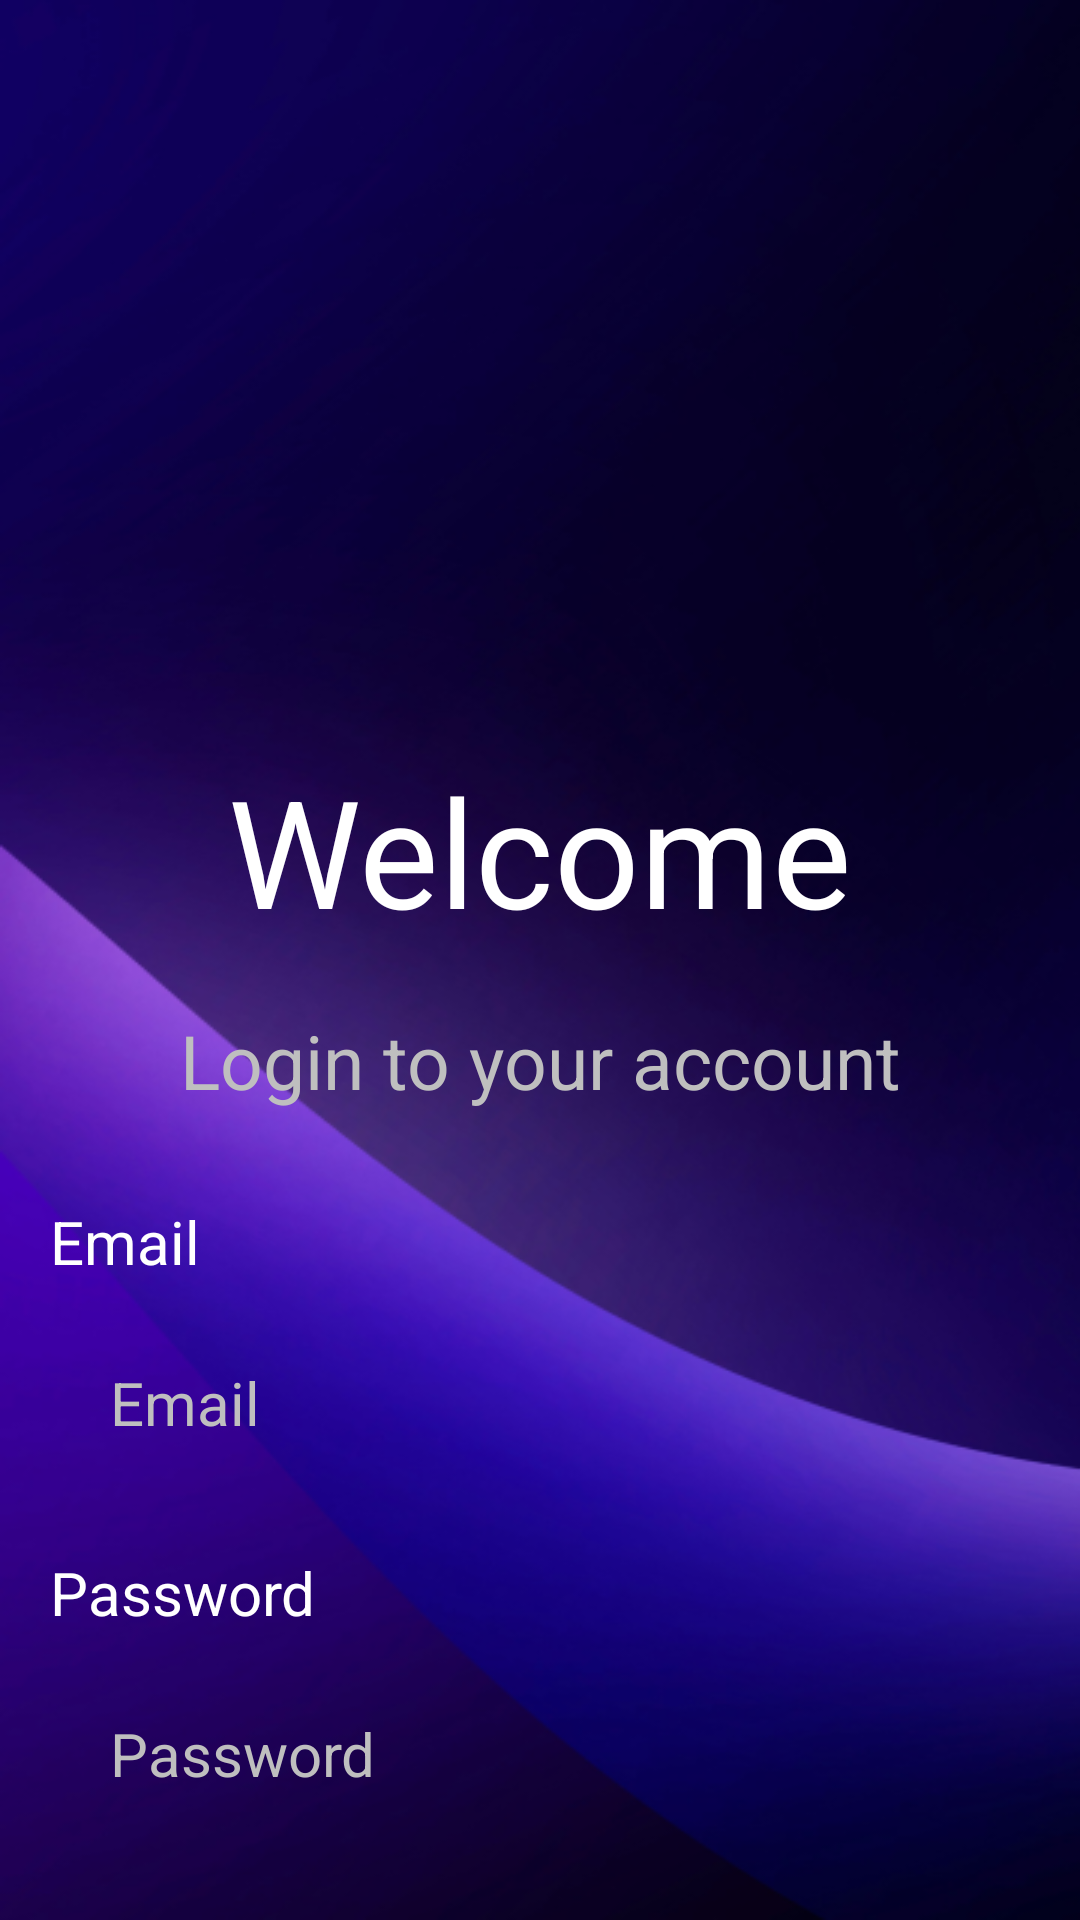

The Android layout XML behind this screen, and the referenced resources:
<!-- AndroidManifest.xml: application theme Theme.WikiGames -->
<!-- res/layout/activity_main.xml -->
<?xml version="1.0" encoding="utf-8"?>
<androidx.constraintlayout.widget.ConstraintLayout xmlns:android="http://schemas.android.com/apk/res/android"
    xmlns:app="http://schemas.android.com/apk/res-auto"
    xmlns:tools="http://schemas.android.com/tools"
    android:layout_width="match_parent"
    android:layout_height="match_parent"
    tools:context=".MainActivity"
    android:background="@drawable/image_2">

    <TextView
        android:id="@+id/textView2"
        android:layout_width="wrap_content"
        android:layout_height="wrap_content"
        android:layout_marginTop="250dp"
        android:text="Welcome"
        android:textColor="@color/white"
        android:textSize="50sp"
        app:layout_constraintEnd_toEndOf="parent"
        app:layout_constraintStart_toStartOf="parent"
        app:layout_constraintTop_toTopOf="parent" />

    <TextView
        android:id="@+id/textView"
        android:layout_width="wrap_content"
        android:layout_height="wrap_content"
        android:layout_marginTop="20dp"
        android:text="@string/text2"
        android:textColor="@color/whiteproject"
        android:textSize="25sp"
        app:layout_constraintEnd_toEndOf="parent"
        app:layout_constraintStart_toStartOf="parent"
        app:layout_constraintTop_toBottomOf="@+id/textView2" />

    <Button
        android:id="@+id/button"
        android:layout_width="300sp"
        android:layout_height="wrap_content"
        android:layout_marginStart="50dp"
        android:layout_marginTop="50dp"
        android:layout_marginEnd="50dp"
        android:text="Login"
        android:textSize="30sp"
        app:layout_constraintEnd_toEndOf="parent"
        app:layout_constraintStart_toStartOf="parent"
        app:layout_constraintTop_toBottomOf="@+id/constraintLayout3" />

    <TextView
        android:id="@+id/textView5"
        android:layout_width="wrap_content"
        android:layout_height="wrap_content"
        android:layout_marginStart="100dp"
        android:layout_marginTop="40dp"
        android:layout_marginBottom="110dp"
        android:text="Don’t have account? "
        android:textColor="@color/whiteproject"
        android:textSize="20sp"
        app:layout_constraintBottom_toBottomOf="parent"
        app:layout_constraintEnd_toStartOf="@+id/textView6"
        app:layout_constraintStart_toStartOf="parent"
        app:layout_constraintTop_toBottomOf="@+id/button" />

    <TextView
        android:id="@+id/textView6"
        android:layout_width="wrap_content"
        android:layout_height="wrap_content"
        android:layout_marginStart="10dp"
        android:layout_marginTop="40dp"
        android:layout_marginEnd="100dp"
        android:layout_marginBottom="110dp"
        android:text="@string/text1"
        android:textColor="@color/white"
        android:textSize="20sp"
        app:layout_constraintBottom_toBottomOf="parent"
        app:layout_constraintEnd_toEndOf="parent"
        app:layout_constraintStart_toEndOf="@+id/textView5"
        app:layout_constraintTop_toBottomOf="@+id/button" />

    <androidx.constraintlayout.widget.ConstraintLayout
        android:id="@+id/constraintLayout3"
        android:layout_width="327dp"
        android:layout_height="225dp"
        android:layout_marginStart="50dp"
        android:layout_marginTop="30dp"
        android:layout_marginEnd="50dp"
        app:layout_constraintEnd_toEndOf="parent"
        app:layout_constraintStart_toStartOf="parent"
        app:layout_constraintTop_toBottomOf="@+id/textView">

        <TextView
            android:id="@+id/textView3"
            android:layout_width="wrap_content"
            android:layout_height="wrap_content"
            android:text="Email"
            android:textColor="@color/white"
            android:textSize="20sp"
            app:layout_constraintStart_toStartOf="parent"
            app:layout_constraintTop_toTopOf="parent" />

        <TextView
            android:id="@+id/textView4"
            android:layout_width="wrap_content"
            android:layout_height="wrap_content"
            android:layout_marginTop="20dp"
            android:text="Password"
            android:textColor="@color/white"
            android:textSize="20sp"
            app:layout_constraintStart_toStartOf="parent"
            app:layout_constraintTop_toBottomOf="@+id/constraintLayout2" />

        <androidx.constraintlayout.widget.ConstraintLayout
            android:id="@+id/constraintLayout2"
            android:layout_width="match_parent"
            android:layout_height="60dp"
            android:layout_marginTop="10dp"
            android:background="@drawable/forme_bouton_login"
            app:layout_constraintTop_toBottomOf="@+id/textView3"
            tools:layout_editor_absoluteX="19dp">


            <TextView
                android:id="@+id/textView7"
                android:layout_width="wrap_content"
                android:layout_height="wrap_content"
                android:layout_marginStart="20dp"
                android:text="Email"
                android:textColor="@color/whiteproject"
                android:textSize="20sp"
                app:layout_constraintBottom_toBottomOf="parent"
                app:layout_constraintStart_toStartOf="parent"
                app:layout_constraintTop_toTopOf="parent" />
        </androidx.constraintlayout.widget.ConstraintLayout>

        <androidx.constraintlayout.widget.ConstraintLayout
            android:id="@+id/constraintLayout"
            android:layout_width="match_parent"
            android:layout_height="60dp"
            android:layout_marginTop="10dp"
            android:background="@drawable/forme_bouton_login"
            app:layout_constraintStart_toStartOf="parent"
            app:layout_constraintTop_toBottomOf="@+id/textView4">

            <ImageView
                android:id="@+id/imageView"
                android:layout_width="wrap_content"
                android:layout_height="wrap_content"
                android:layout_marginTop="18dp"
                android:layout_marginEnd="20dp"
                android:layout_marginBottom="18dp"
                app:layout_constraintBottom_toBottomOf="parent"
                app:layout_constraintEnd_toEndOf="parent"
                app:layout_constraintTop_toTopOf="parent"
                app:srcCompat="@drawable/group_8" />

            <TextView
                android:id="@+id/textView8"
                android:layout_width="wrap_content"
                android:layout_height="wrap_content"
                android:layout_marginStart="20dp"
                android:text="Password"
                android:textColor="@color/whiteproject"
                android:textSize="20sp"
                app:layout_constraintBottom_toBottomOf="parent"
                app:layout_constraintStart_toStartOf="parent"
                app:layout_constraintTop_toTopOf="parent" />
        </androidx.constraintlayout.widget.ConstraintLayout>
    </androidx.constraintlayout.widget.ConstraintLayout>

</androidx.constraintlayout.widget.ConstraintLayout>
<!-- resources referenced by this layout -->
<resources>
  <color name="white">#FFFFFFFF</color>
  <color name="whiteproject">#BFBFBF</color>
  <!-- drawable image_2: png bitmap (drawable, 193286 bytes) -->
  <string name="text1">Create Now</string>
  <string name="text2">Login to your account</string>
  <style name="Theme.WikiGames" parent="Base.Theme.WikiGames" />
  <style name="Base.Theme.WikiGames" parent="Theme.Material3.DayNight.NoActionBar">
          
          
      </style>
</resources>
